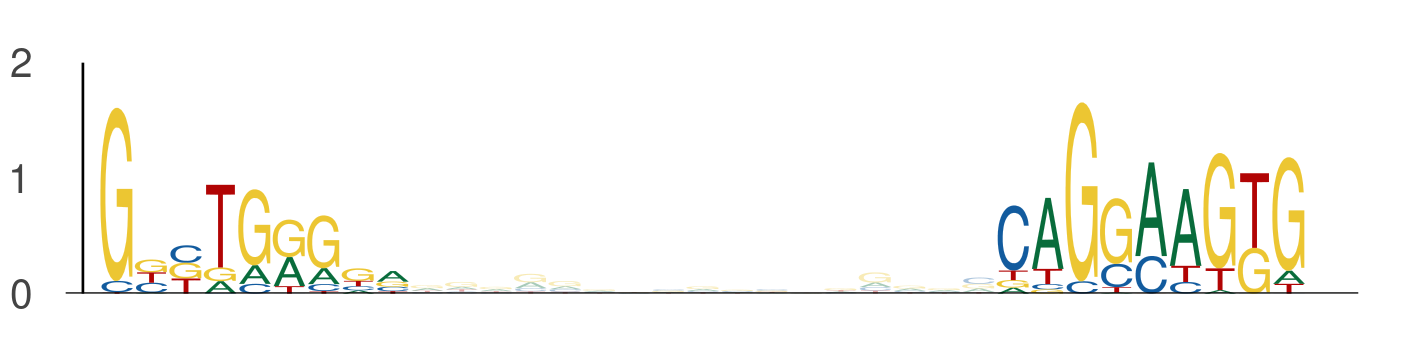

The data file committed next to this chart (first rows):
seq_index, start_position, end_position, is_reversed_complement
421, 60, 69, 0
421, 86, 95, 0
5034, 26, 35, 0
5034, 52, 61, 0
5454, 54, 63, 0
5454, 80, 89, 0
3422, 54, 63, 0
3422, 80, 89, 0
586, 54, 63, 0
586, 80, 89, 0
3494, 54, 63, 0
3494, 80, 89, 0
4124, 86, 95, 0
4124, 112, 121, 0
1527, 54, 63, 0
1527, 80, 89, 0
4648, 110, 119, 0
4648, 136, 145, 0
649, 93, 102, 0
649, 119, 128, 0
2387, 50, 59, 0
2387, 76, 85, 0
5670, 54, 63, 0
5670, 80, 89, 0
240, 113, 122, 0
240, 139, 148, 0
4353, 88, 97, 0
4353, 114, 123, 0
596, 76, 85, 0
596, 102, 111, 0
3869, 50, 59, 0
3869, 76, 85, 0
4841, 39, 48, 0
4841, 65, 74, 0
1492, 54, 63, 0
1492, 80, 89, 0
5476, 76, 85, 0
5476, 102, 111, 0
2687, 54, 63, 0
2687, 80, 89, 0
2463, 23, 32, 0
2463, 49, 58, 0
3860, 54, 63, 0
3860, 80, 89, 0
753, 18, 27, 0
753, 44, 53, 0
2795, 54, 63, 0
2795, 80, 89, 0
2694, 43, 52, 0
2694, 69, 78, 0
4086, 92, 101, 0
4086, 118, 127, 0
4061, 54, 63, 0
4061, 80, 89, 0
5413, 70, 79, 0
5413, 96, 105, 0
2915, 54, 63, 0
2915, 80, 89, 0
4467, 122, 131, 0
4467, 148, 157, 0
... 498 more rows
